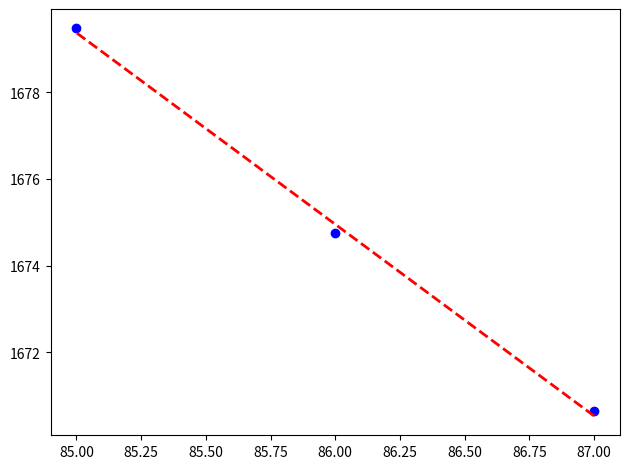

Source code (Python):
'''
see also gauss_fitting.py
here: 
do_linear_fit(data)
do_quadratic_fit(data)
do_cubic_fit(data)
do_exp_fit(data)
do_gauss_fit(data)
do_logistic_fit(data)
'''
from __future__ import print_function
from __future__ import division

import numpy as np
import scipy.odr
import scipy.optimize as optimize
import matplotlib.pyplot as plt
import math


def do_lower_linear_guess(data, no_points):
    '''
    provides a lower estimate for a linear background usefull as starting parameters for fitting complicated functions
    evenly distributes data[:,0] into no_points and chooses min slope between these points
    and a corresponding offset so that data - linear fit is allways positive
    '''
    
    datalength = len(data[:,0])
    selected_indexes = [x*int(datalength/no_points) for x in range(no_points)]
    selected_indexes.append(datalength-1)
    points = data[selected_indexes,:]
    # sort according to value:

    switch = zip(points[:,1],points[:,0])
    switch.sort()
    switch = np.asarray(switch)

    points = np.asarray(zip(switch[:,1],switch[:,0]))

    slopes = [abs((points[0,1]-points[x+1,1])/(points[0,0]-points[x+1,0])) for x in range(no_points-1)]

    slope = min(slopes)
    slope = np.sign(data[-1,1] - data[0,1])*slope

    
    offset_guess = (-points[0,0]*slope) + points[0,1]
    
    residual = data[:,1] - linear_func([slope, offset_guess], data[:,0])
    offset = offset_guess + residual.min()

    # #DEBUG:
    # plt.plot(data[:,0],residual,'-y')
    # plt.plot(data[:,0],data[:,1],data[:,0],linear_func([slope, offset], data[:,0]))
    # plt.plot(points[:,0],points[:,1],'rx')
    # plt.show()
    
    return slope, offset
        

def empirical_func(p, t, data):
    y = p[0]*np.interp(t+p[2],data[:,0],data[:,1]) + p[1]
    return y

def do_empirical_fit(data, empirical_function, verbose=False):
    '''
    tested
    fit function is A0 * (empirical_function[t + A2]) + A1 with 
    returns (A0,A1,A2) = beta
    '''
    def fit_function(p,t):
        return empirical_func(p,t,empirical_function)

    _func = fit_function
    Model = scipy.odr.Model(_func)
    Data = scipy.odr.RealData(data[:,0], data[:,1])
    startguess = [1,0,0] # no changes

    Odr = scipy.odr.ODR(Data, Model, startguess , maxit = 1000000)
    Odr.set_job(fit_type=2)    
    output = Odr.run()
    #output.pprint()
    beta     = output.beta
    betastd  = output.sd_beta
    residual = _func(beta, data[:,0]) - data[:,1]

    if verbose:
        fig, ax = plt.subplots()
    #    print "poly", fit_np
        print("fit result amp: \n", beta[0])
        print("fit result offset: \n", beta[1])
        print("fit result shift: \n", beta[2])

        ax.plot(data[:,0], data[:,1], "bo")
        # plt.plot(data[:,0], numpy.polyval(fit_np, data[:,0]), "r--", lw = 2)
        ax.plot(data[:,0], _func(beta, data[:,0]), "r--", lw = 2)
        # ax.plot(data[:,0], _func([max_guess, min_guess, inflection_guess, sigma_guess ], data[:,0]), "g--", lw = 2)

        plt.tight_layout()

        plt.show()
        
    return beta

    
def sin_func(p, t):
    '''
    p[0] = amp
    p[1] = phase
    p[2] = offset
    p[0]*np.sin(t - p[1]) + p[2]
    '''
    return p[0]*np.sin(t - p[1]) + p[2]

def do_sin_fit(data, verbose = False):

    _func = sin_func
    Model = scipy.odr.Model(_func)
    Data = scipy.odr.RealData(data[:,0], data[:,1])
    amp_guess = np.max(data[:,1]) - np.min(data[:,1])
    phase_guess = 0
    offset_guess = 0.5*(np.max(data[:,1]) + np.min(data[:,1]))
    if verbose:
        print('amp_guess = ', amp_guess)
        print('phase_guess = ', phase_guess)
        print('offset_guess = ', offset_guess)

    Odr = scipy.odr.ODR(Data, Model, [amp_guess, phase_guess, offset_guess], maxit = 10000000)
    Odr.set_job(fit_type=2)    
    output = Odr.run()
    #output.pprint()
    beta    = output.beta
    betastd = output.sd_beta

    if verbose :
        fig, ax = plt.subplots()
    #    print "poly", fit_np
        print("fit result amp: \n", beta[0])
        print("fit result phase: \n", beta[1])
        print("fit result offset: \n", beta[2])

        ax.plot(data[:,0], data[:,1], "bo")
        # plt.plot(data[:,0], numpy.polyval(fit_np, data[:,0]), "r--", lw = 2)
        ax.plot(data[:,0], _func(beta, data[:,0]), "r--", lw = 2)
        # ax.plot(data[:,0], _func([max_guess, min_guess, inflection_guess, sigma_guess ], data[:,0]), "g--", lw = 2)

        plt.tight_layout()

        plt.show()
        
    return beta



def general_logistic_func(p, t):
    '''
    only works for "increasing" function
    p[0] = max
    p[1] = min
    p[2] = inflection point
    p[3] = sigma (approx)
    '''
    
    return p[0]/ (1 + math.e**(-(0.5*np.pi/p[3])*(t-p[2]))) + p[1]

def do_logistic_fit(data, verbose = False):
    '''
    only works for "increasing" function
    p[0] = max
    p[1] = min
    p[2] = inflection point
    p[3] = sigma (approx)
    '''
    
    _func = general_logistic_func
    Model = scipy.odr.Model(_func)
    Data = scipy.odr.RealData(data[:,0], data[:,1])
    max_guess = np.max(data[:,1])
    min_guess = np.min(data[:,1])
    inflection_guess = np.mean(data[:,0])
    sigma_guess = 1
    if verbose:
        print('max_guess = ', np.max(data[:,1]))
        print('min_guess = ', np.min(data[:,1]))
        print('inflection_guess = ', np.mean(data[:,0]))
        print('steepness_guess = ', 1)
    Odr = scipy.odr.ODR(Data, Model, [max_guess, min_guess, inflection_guess, sigma_guess ], maxit = 10000000)
    Odr.set_job(fit_type=2)    
    output = Odr.run()
    #output.pprint()
    beta    = output.beta
    betastd = output.sd_beta

    if verbose :
        fig, ax = plt.subplots()
    #    print "poly", fit_np
        print("fit result max: \n", beta[0])
        print("fit result min: \n", beta[1])
        print("fit result inflection point: \n", beta[2])
        print("fit result sigma: \n", beta[3])

        ax.plot(data[:,0], data[:,1], "bo")
        # plt.plot(data[:,0], numpy.polyval(fit_np, data[:,0]), "r--", lw = 2)
        ax.plot(data[:,0], _func(beta, data[:,0]), "r--", lw = 2)
        # ax.plot(data[:,0], _func([max_guess, min_guess, inflection_guess, sigma_guess ], data[:,0]), "g--", lw = 2)

        plt.tight_layout()

        plt.show()
        
    return beta



def error_func(p,t):
    # save the sign of t
    sign = np.where(t >= 0, 1, -1)
    t = abs(t)

    # constants for approximation of error function
    a1 =  0.254829592
    a2 = -0.284496736
    a3 =  1.421413741
    a4 = -1.453152027
    a5 =  1.061405429
    a6  =  0.3275911

    
    # A&S formula 7.1.26
    r = 1.0/(1.0 + a6*t)
    y = 1.0 - (((((a5*r + a4)*r) + a3)*r + a2)*r + a1)*r*math.exp(-t*t)

    return sign*y # erf(-x) = -erf(x)


def gauss_func(p, t):
    '''
    p0 = a
    p1 = mu
    p2 = sigma
    '''
    return p[0]*1/(math.sqrt(2*math.pi*(p[2]**2)))*math.e**((-(t-p[1])**2/(2*p[2]**2)))

def do_gauss_fit(data, verbose = False,sigma_in_pxl=50):
    
    Model = scipy.odr.Model(gauss_func)
    Data = scipy.odr.RealData(data[:,0], data[:,1])
    a_guess = np.max(data[:,1])
    sigma_guess = sigma_in_pxl*np.absolute(data[0,0]-data[1,0])
    mu_guess    = data[:,0][np.argmax(data[:,1])]

    Odr = scipy.odr.ODR(Data, Model, [a_guess,mu_guess, sigma_guess], maxit = 10000000)
    Odr.set_job(fit_type=2)    
    output = Odr.run()
    #output.pprint()
    beta    = output.beta
    betastd = output.sd_beta

    if verbose :
        fig, ax = plt.subplots()
    #    print "poly", fit_np
        print("fit result a: \n", beta[0])
        print("fit result mu: \n", beta[1])
        print("fit result sigma: \n", beta[2])

        ax.plot(data[:,0], data[:,1], "bo")
    #    plt.plot(data[:,0], numpy.polyval(fit_np, data[:,0]), "r--", lw = 2)
        ax.plot(data[:,0], gauss_func(beta, data[:,0]), "r--", lw = 2)

        plt.tight_layout()

        plt.show()
        # raw_input('next')
        
    return beta

def linear_func(p, t):
    return p[0] * t + p[1]

def do_linear_fit(data, verbose = False):
    
    Model = scipy.odr.Model(linear_func)
    Data = scipy.odr.RealData(data[:,0], data[:,1])
    Odr = scipy.odr.ODR(Data, Model, [-2, 1], maxit = 10000)
    Odr.set_job(fit_type=2)    
    output = Odr.run()
    #output.pprint()
    beta    = output.beta
    betastd = output.sd_beta

    
    if verbose :
        fig, ax = plt.subplots()
    #    print "poly", fit_np
        print("fit result [pxl/frame]: \n", beta[0])

        ax.plot(data[:,0], data[:,1], "bo")
    #    plt.plot(data[:,0], numpy.polyval(fit_np, data[:,0]), "r--", lw = 2)
        ax.plot(data[:,0], linear_func(beta, data[:,0]), "r--", lw = 2)

        plt.tight_layout()

        plt.show()
    return beta
    
def quadratic_func(p, t):
    return p[0]*t**2 + p[1]*t + p[2]

def do_quadratic_fit(data, verbose = False):
    
    Model = scipy.odr.Model(quadratic_func)
    Data = scipy.odr.RealData(data[:,0], data[:,1])
    Odr = scipy.odr.ODR(Data, Model, [-10, -10, -2], maxit = 1000000)
    Odr.set_job(fit_type=2)    
    output = Odr.run()
    #output.pprint()
    beta = output.beta
    betastd = output.sd_beta
#    print "poly", fit_np


    if verbose:
        fig, ax = plt.subplots()
        print("fit result y = %s x2 + %s x + %s  " % (beta[0],beta[1],beta[2]))
        ax.plot(data[:,0], data[:,1], "bo")
    #    plt.plot(data[:,0], numpy.polyval(fit_np, data[:,0]), "r--", lw = 2)
        ax.plot(data[:,0], quadratic_func(beta, data[:,0]), "r--", lw = 2)
        plt.tight_layout()
        plt.show()

    return beta


def cubic_func(p, t):
    return p[0]*t**3 + p[1]*t**2 + p[2]*t + p[3]

def do_cubic_fit(data, verbose=False):
    
    Model = scipy.odr.Model(cubic_func)
    Data = scipy.odr.RealData(data[:,0], data[:,1])
    Odr = scipy.odr.ODR(Data, Model, [-10, -10, -2, 1], maxit = 1000000)
    Odr.set_job(fit_type=2)    
    output = Odr.run()
    #output.pprint()
    beta = output.beta
    betastd = output.sd_beta

    if verbose:
        fig, ax = plt.subplots()
    #    print "poly", fit_np
        print("fit result y = %s x3 + %s x2 + %s x + %s  " % (beta[0],beta[1],beta[2], beta[3]))
        ax.plot(data[:,0], data[:,1], "bo")
    #    plt.plot(data[:,0], numpy.polyval(fit_np, data[:,0]), "r--", lw = 2)
        ax.plot(data[:,0], cubic_func(beta, data[:,0]), "r--", lw = 2)
        plt.tight_layout()
        plt.show()

    return beta

def polynomial_func(beta, t):
    '''
    test : works
    '''
    p = beta[::-1]
    return np.polynomial.polynomial.polyval(t,p)

def do_polynomial_fit(data, degree, verbose = False):
    '''
    test works
    '''
    print('data in fitting:')
    print('x:')
    print(data[:,0])
    print('y:')
    print(data[:,1]) 
    
    p = np.polynomial.polynomial.polyfit(data[:,0], data[:,1], degree)
    beta = p[::-1]

    print('result of fitting:')
    print('x:')
    print(data[:,0])
    print('y:')
    print(polynomial_func(beta, data[:,0]))

    if verbose:
        fig, ax = plt.subplots()
        print('fount polynomial coefficients an ... a0:')
        print(beta)
        ax.plot(data[:,0], data[:,1], "bo")
        ax.plot(data[:,0], polynomial_func(beta, data[:,0]), "r--", lw = 2)
        plt.tight_layout()
        plt.show()
    return beta 
        
def exp_func(p, t):
    return p[0] * math.e**(t*p[1]) + p[2]

def do_exp_fit(data, verbose = False):
    
    Model = scipy.odr.Model(exp_func)
    Data = scipy.odr.RealData(data[:,0], data[:,1])
    Odr = scipy.odr.ODR(Data, Model, [+10, -0.0010, 3], maxit = 1000000)
    Odr.set_job(fit_type=2)    
    output = Odr.run()
    #output.pprint()
    beta = output.beta
    betastd = output.sd_beta
#    print "poly", fit_np

    if verbose:
        fig, ax = plt.subplots()
        print("fit result y = %s e^(x * %s) + %s" % (beta[0],beta[1],beta[2]))
        ax.plot(data[:,0], data[:,1], "bo")
        #    plt.plot(data[:,0], numpy.polyval(fit_np, data[:,0]), "r--", lw = 2)
        ax.plot(data[:,0], exp_func(beta, data[:,0]), "r--", lw = 2)
        plt.tight_layout()
        plt.show()

    return beta



def main(row = [1353., 1353., 1353.],
         col = [980., 987., 995.],
         frame = [87,86,85],
         ):
    
    dist = [math.sqrt(row[i]**2 + col[i]**2) for i in range(len(row))]
    data = np.zeros(shape=(len(row),2))
    data[:,0] = np.array(frame) 
    data[:,1] = np.array(dist)
    
    do_linear_fit(data,verbose=True)


if __name__ == "__main__":
    main()
